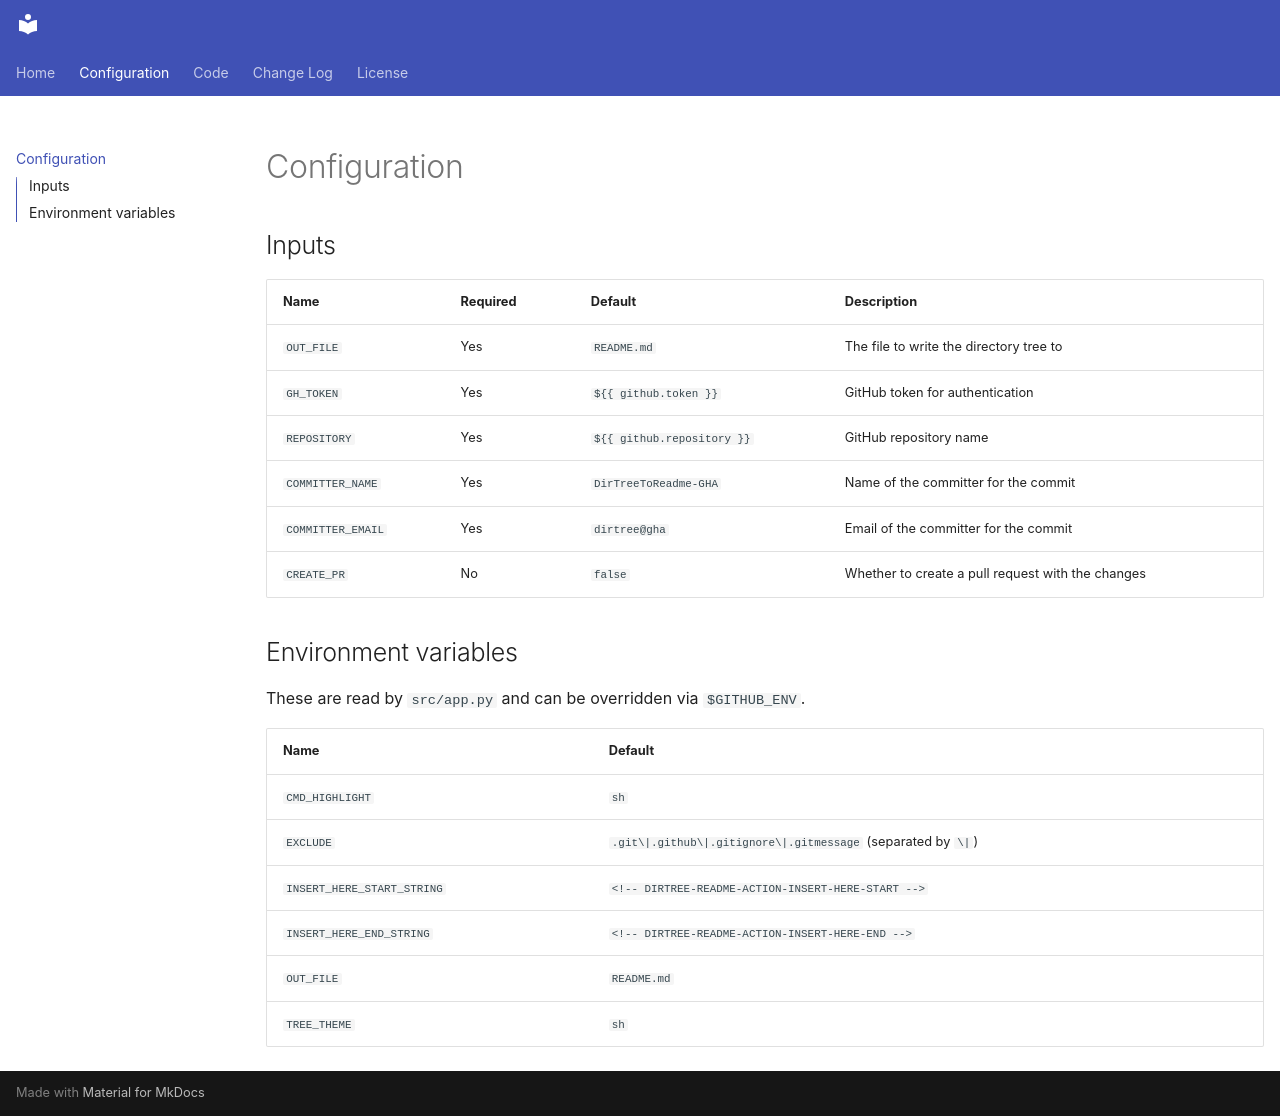

repository: qte77/gha-dirtree-to-readme · page: configuration/index.html · generator: mkdocs

# Configuration

## Inputs

| Name | Required | Default | Description |
| --- | --- | --- | --- |
| `OUT_FILE` | Yes | `README.md` | The file to write the directory tree to |
| `GH_TOKEN` | Yes | `${{ github.token }}` | GitHub token for authentication |
| `REPOSITORY` | Yes | `${{ github.repository }}` | GitHub repository name |
| `COMMITTER_NAME` | Yes | `DirTreeToReadme-GHA` | Name of the committer for the commit |
| `COMMITTER_EMAIL` | Yes | `dirtree@gha` | Email of the committer for the commit |
| `CREATE_PR` | No | `false` | Whether to create a pull request with the changes |

## Environment variables

These are read by `src/app.py` and can be overridden via `$GITHUB_ENV`.

| Name | Default |
| --- | --- |
| `CMD_HIGHLIGHT` | `sh` |
| `EXCLUDE` | `.git\|.github\|.gitignore\|.gitmessage` (separated by `\|`) |
| `INSERT_HERE_START_STRING` | `<!-- DIRTREE-README-ACTION-INSERT-HERE-START -->` |
| `INSERT_HERE_END_STRING` | `<!-- DIRTREE-README-ACTION-INSERT-HERE-END -->` |
| `OUT_FILE` | `README.md` |
| `TREE_THEME` | `sh` |
